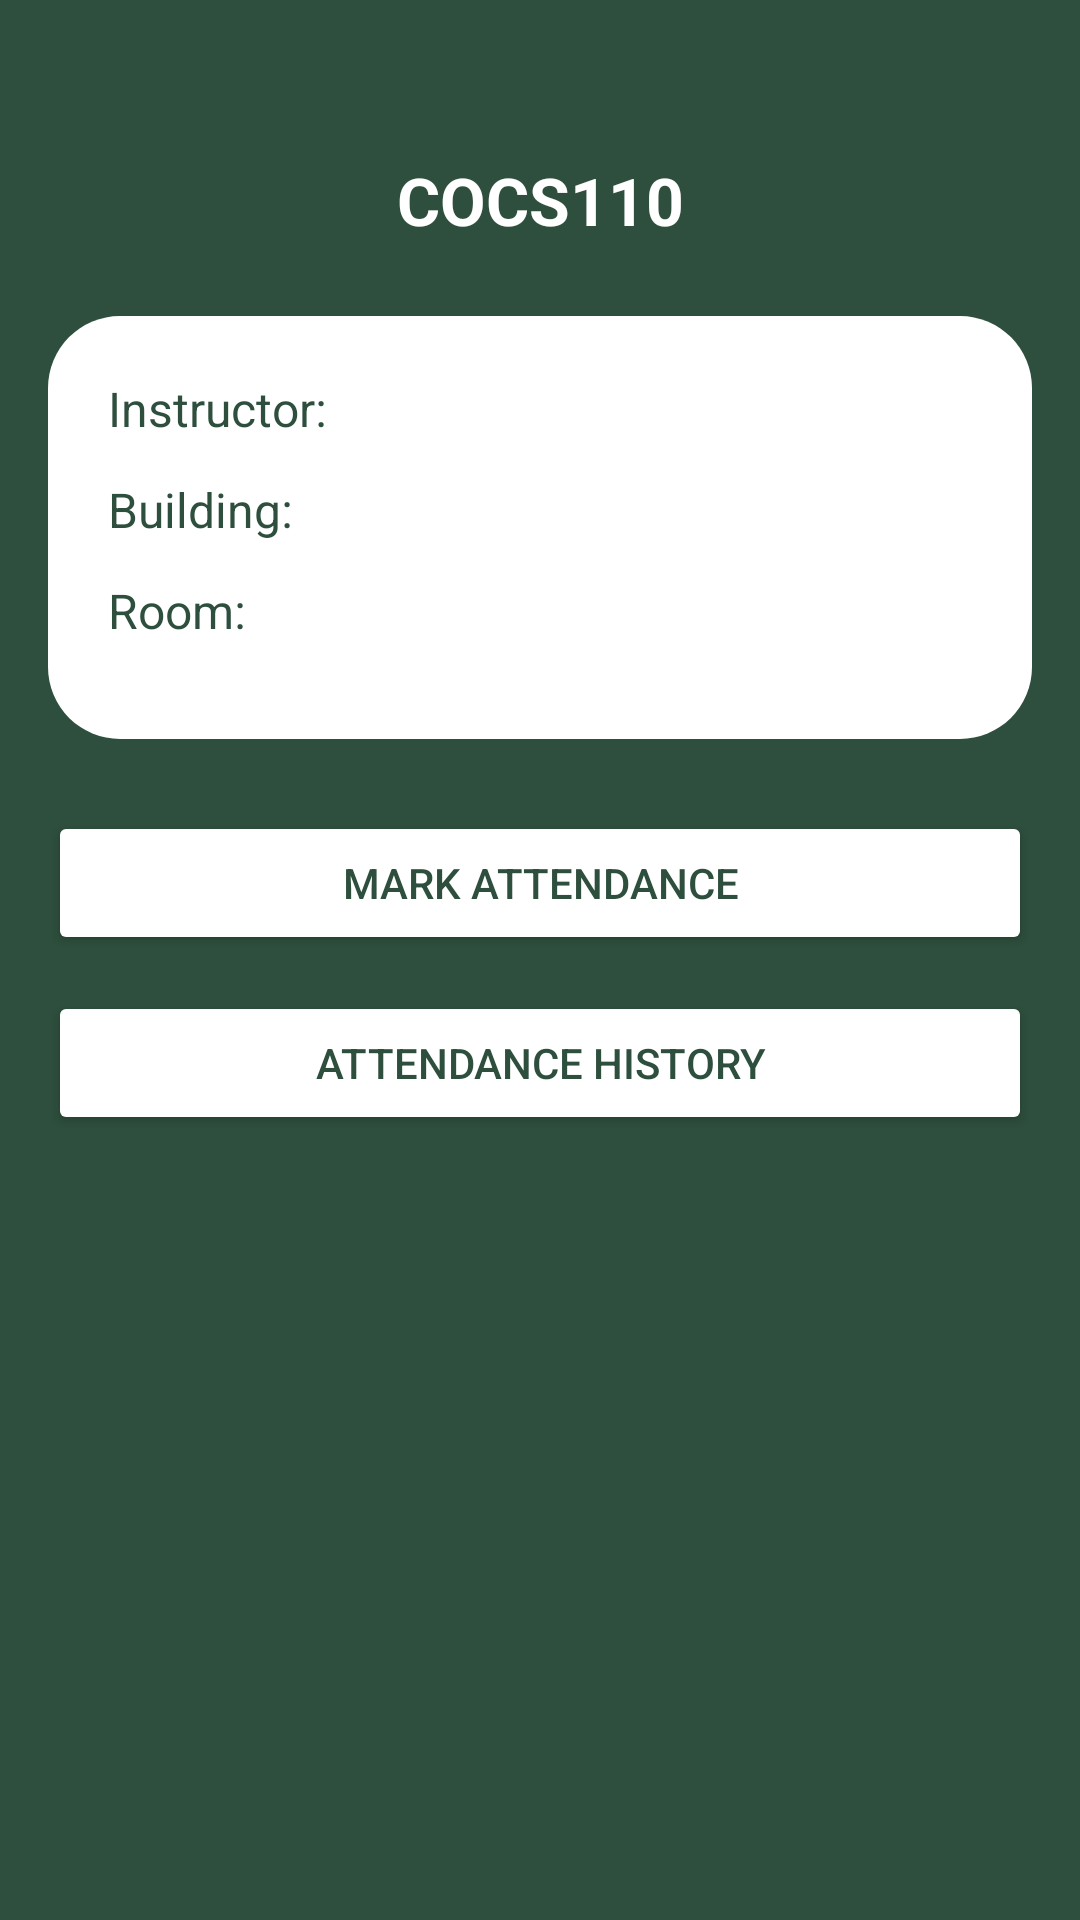

Reconstruct the res/layout file that produces this screen, plus the resources it refers to.
<!-- AndroidManifest.xml: application theme Theme.AWS -->
<!-- res/layout/course_detail_page.xml -->
<?xml version="1.0" encoding="utf-8"?>
<androidx.constraintlayout.widget.ConstraintLayout
    xmlns:android="http://schemas.android.com/apk/res/android"
    xmlns:app="http://schemas.android.com/apk/res-auto"
    android:layout_width="match_parent"
    android:layout_height="match_parent"
    android:background="?attr/colorAppBackground"
    android:padding="16dp">

    
    <ImageView
        android:id="@+id/backButton"
        android:layout_width="24dp"
        android:layout_height="24dp"
        android:src="@drawable/ic_arrow_back"
        android:contentDescription="Back"
        app:layout_constraintTop_toTopOf="parent"
        app:layout_constraintStart_toStartOf="parent" />

    
    <TextView
        android:id="@+id/courseCode"
        android:layout_width="wrap_content"
        android:layout_height="wrap_content"
        android:text="COCS110"
        android:textSize="22sp"
        android:textStyle="bold"
        android:textColor="#FFFFFF"
        app:layout_constraintTop_toBottomOf="@id/backButton"
        app:layout_constraintStart_toStartOf="parent"
        app:layout_constraintEnd_toEndOf="parent"
        android:layout_marginTop="12dp" />

    
    <LinearLayout
        android:id="@+id/infoCard"
        android:layout_width="0dp"
        android:layout_height="wrap_content"
        android:orientation="vertical"
        android:background="@drawable/rounded_white_card"
        android:padding="20dp"
        app:layout_constraintTop_toBottomOf="@id/courseCode"
        app:layout_constraintStart_toStartOf="parent"
        app:layout_constraintEnd_toEndOf="parent"
        android:layout_marginTop="24dp">

        
        <TextView
            android:id="@+id/instructor"
            android:layout_width="wrap_content"
            android:layout_height="wrap_content"
            android:textColor="#2E4F3D"
            android:text="Instructor:"
            android:textSize="16sp"
            android:paddingBottom="12dp" />

        
        <TextView
            android:id="@+id/building"
            android:layout_width="wrap_content"
            android:layout_height="wrap_content"
            android:textColor="#2E4F3D"
            android:text="Building:"
            android:textSize="16sp"
            android:paddingBottom="12dp" />

        
        <TextView
            android:id="@+id/room"
            android:layout_width="wrap_content"
            android:layout_height="wrap_content"
            android:textColor="#2E4F3D"
            android:text="Room:"
            android:textSize="16sp"
            android:paddingBottom="12dp" />

    </LinearLayout>

    
    <Button
        android:id="@+id/markAttendanceBtn"
        android:layout_width="0dp"
        android:layout_height="wrap_content"
        android:text="@string/btn_mark_attendance"
        android:backgroundTint="@color/white"
        android:textColor="#2E4F3D"
        android:padding="12dp"
        app:layout_constraintTop_toBottomOf="@id/infoCard"
        app:layout_constraintStart_toStartOf="parent"
        app:layout_constraintEnd_toEndOf="parent"
        android:layout_marginTop="24dp" />

    
    <Button
        android:id="@+id/viewAttendanceBtn"
        android:layout_width="0dp"
        android:layout_height="wrap_content"
        android:text="@string/title_attendance_history"
        android:backgroundTint="@color/white"
        android:textColor="#2E4F3D"
        android:padding="12dp"
        app:layout_constraintTop_toBottomOf="@id/markAttendanceBtn"
        app:layout_constraintStart_toStartOf="parent"
        app:layout_constraintEnd_toEndOf="parent"
        android:layout_marginTop="12dp" />

</androidx.constraintlayout.widget.ConstraintLayout>
<!-- resources referenced by this layout -->
<resources>
  <!-- drawable rounded_white_card (drawable) -->
  <shape xmlns:android="http://schemas.android.com/apk/res/android">
      <solid android:color="@color/white"/>
      <corners android:radius="24dp"/>
      <padding android:left="8dp" android:top="8dp" android:right="8dp" android:bottom="8dp"/>
  </shape>
  <string name="btn_mark_attendance">Mark Attendance</string>
  <string name="title_attendance_history">Attendance History</string>
  <style name="Theme.AWS" parent="Theme.MaterialComponents.DayNight.NoActionBar">
          <item name="colorAppBackground">#2E4F3D</item>
          <item name="statChipDrawable">@drawable/stat_chip</item>
      </style>
  <!-- drawable stat_chip (drawable) -->
  <?xml version="1.0" encoding="utf-8"?>
  <shape xmlns:android="http://schemas.android.com/apk/res/android"
      android:shape="rectangle">
      <solid android:color="#1AFFFFFF"/>
      <corners android:radius="14dp"/>
  </shape>
  <!-- not gathered from this repository: default colours our renderer supplied (Android Studio template values) -->
  <color name="white">#FFFFFFFF</color>
</resources>
